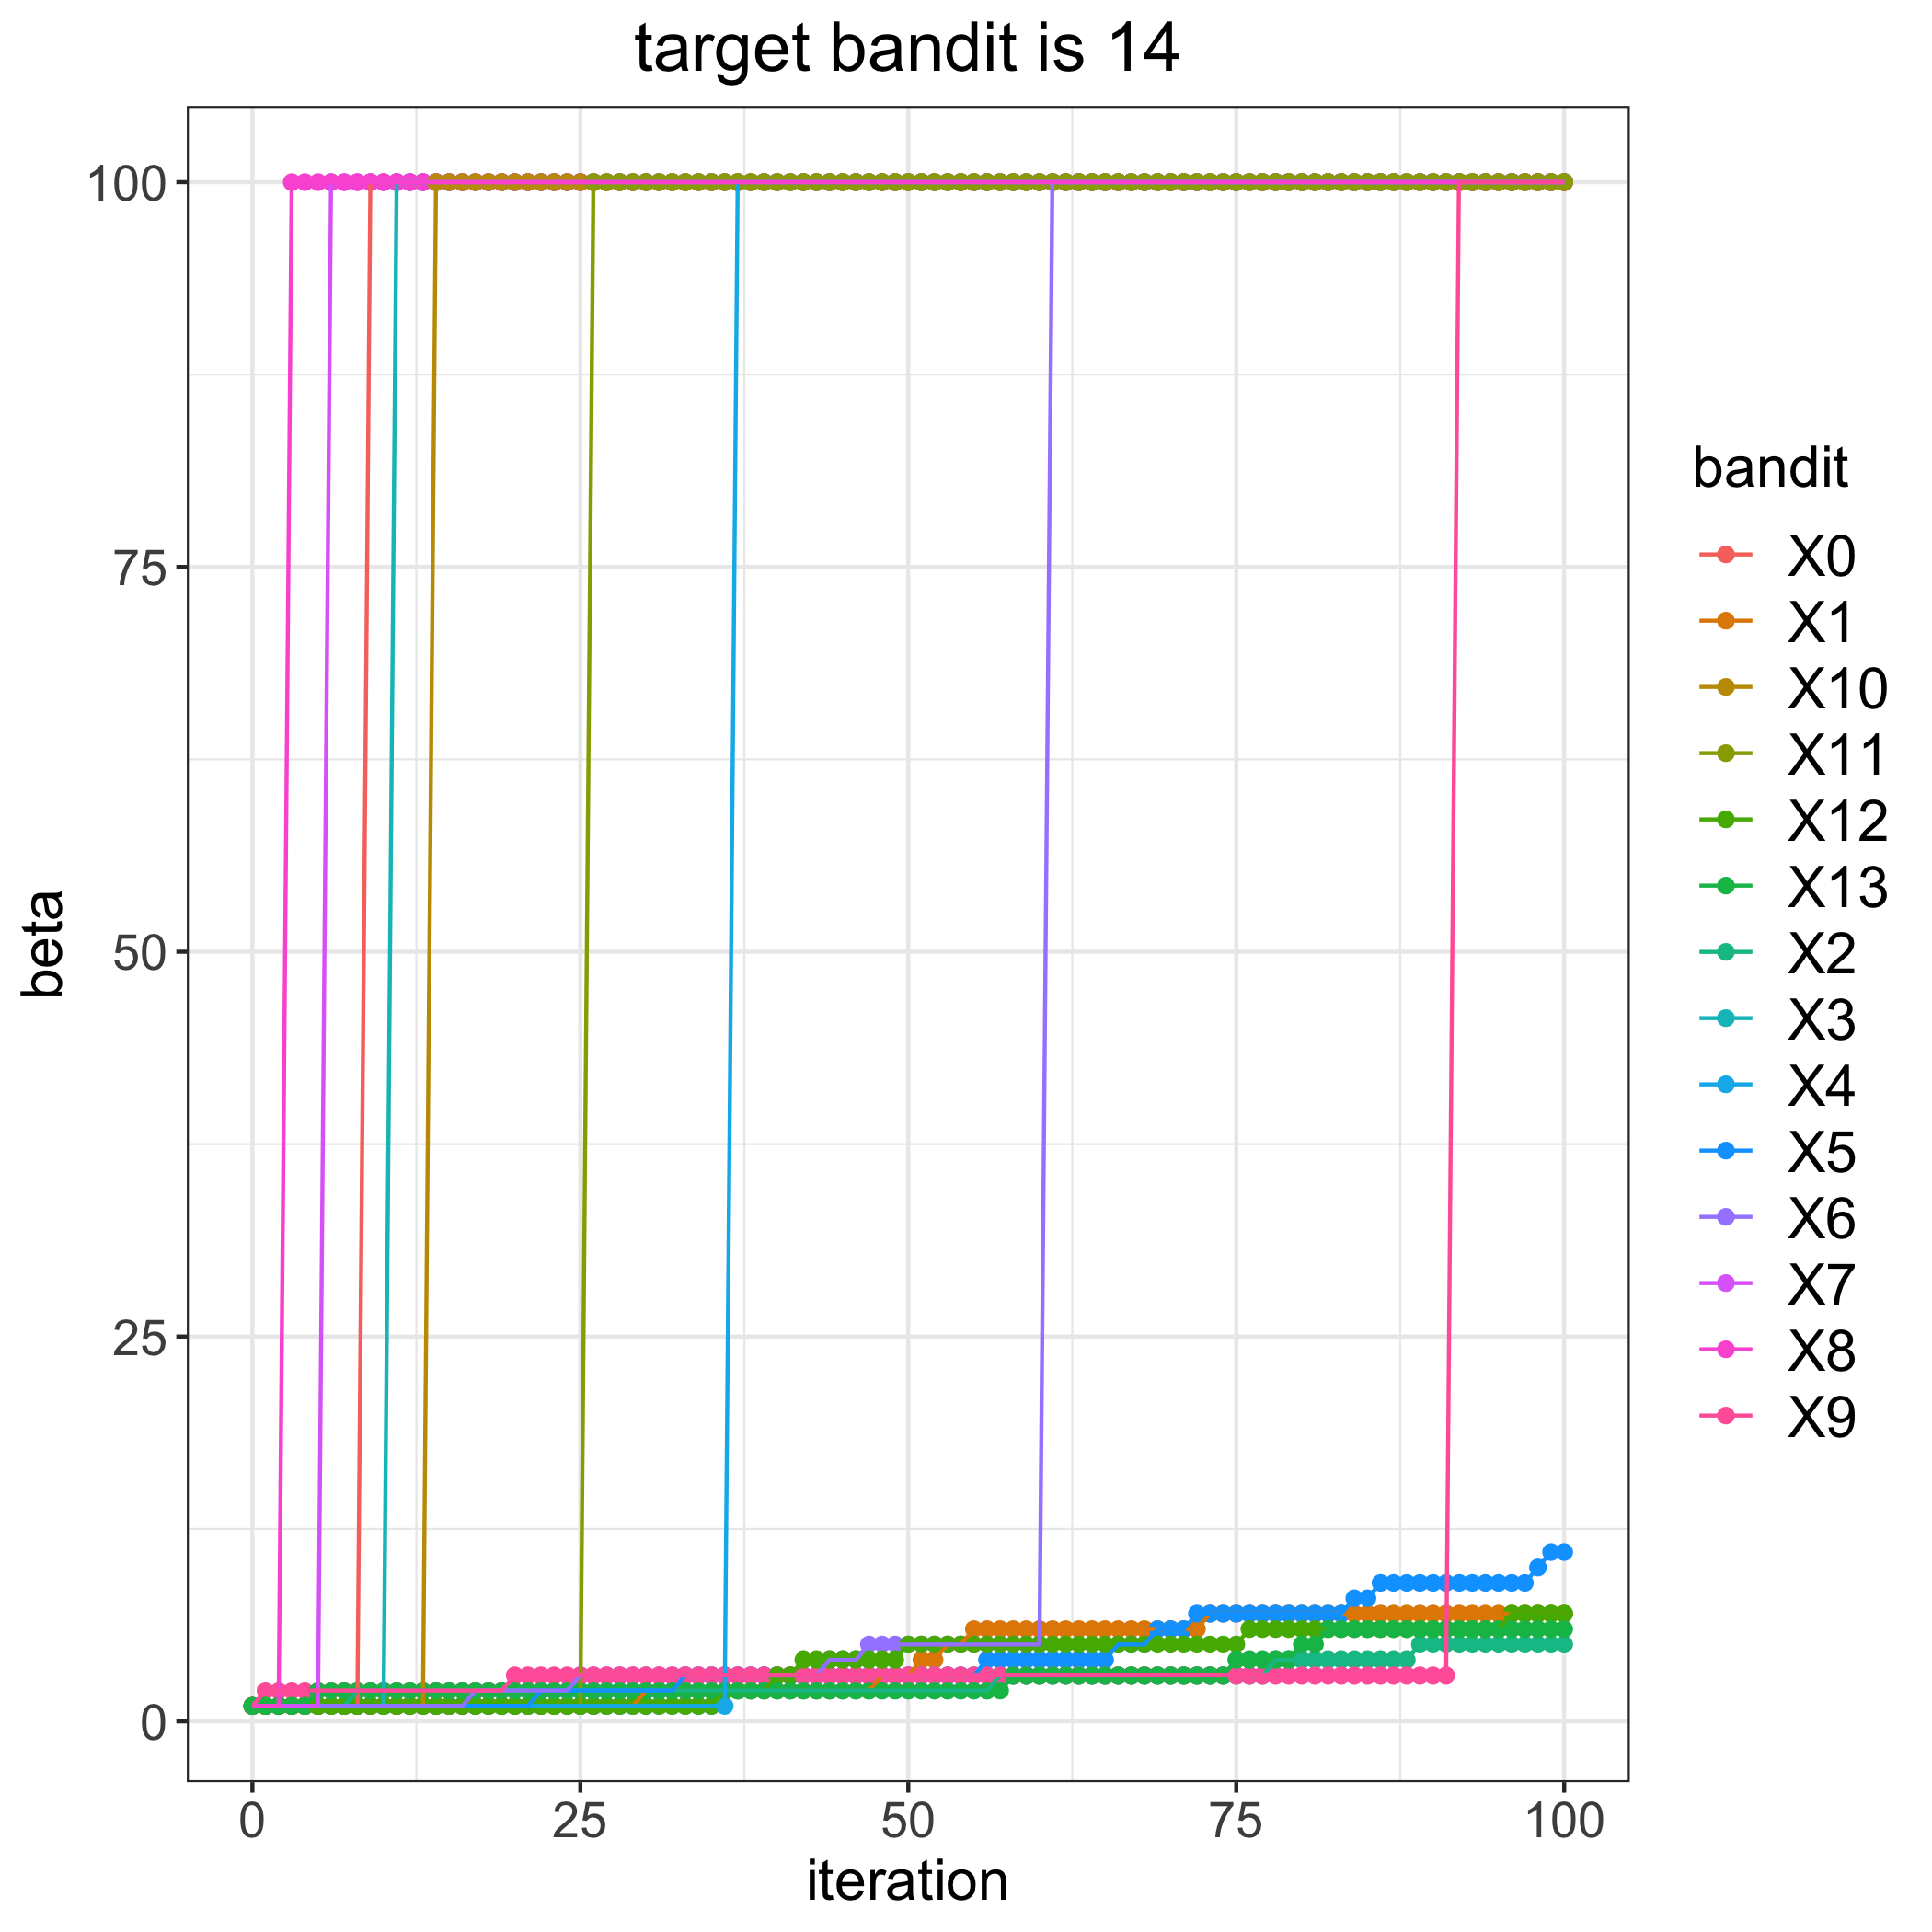

The file beside this chart, header and first rows:
, 0, 1, 2, 3, 4, 5, 6, 7, 8, 9, 10, 11, 12, 13
0, 1, 1, 1, 1, 1, 1, 1, 1, 1, 1, 1, 1, 1, 1
1, 1, 1, 1, 1, 1, 1, 1, 1, 1, 2, 1, 1, 1, 1
2, 1, 1, 1, 1, 1, 1, 1, 1, 1, 2, 1, 1, 1, 1
3, 1, 1, 1, 1, 1, 1, 1, 1, 100, 2, 1, 1, 1, 1
4, 1, 1, 1, 1, 1, 1, 1, 1, 100, 2, 1, 1, 1, 1
5, 1, 1, 1, 1, 1, 1, 1, 1, 100, 2, 1, 1, 1, 2
6, 1, 1, 1, 1, 1, 1, 1, 100, 100, 2, 1, 1, 1, 2
7, 1, 1, 1, 1, 1, 1, 1, 100, 100, 2, 1, 1, 1, 2
8, 1, 1, 2, 1, 1, 1, 1, 100, 100, 2, 1, 1, 1, 2
9, 100, 1, 2, 1, 1, 1, 1, 100, 100, 2, 1, 1, 1, 2
10, 100, 1, 2, 1, 1, 1, 1, 100, 100, 2, 1, 1, 1, 2
11, 100, 1, 2, 100, 1, 1, 1, 100, 100, 2, 1, 1, 1, 2
12, 100, 1, 2, 100, 1, 1, 1, 100, 100, 2, 1, 1, 1, 2
13, 100, 1, 2, 100, 1, 1, 1, 100, 100, 2, 1, 1, 1, 2
14, 100, 1, 2, 100, 1, 1, 1, 100, 100, 2, 100, 1, 1, 2
15, 100, 1, 2, 100, 1, 1, 1, 100, 100, 2, 100, 1, 1, 2
16, 100, 1, 2, 100, 1, 1, 1, 100, 100, 2, 100, 1, 1, 2
17, 100, 1, 2, 100, 1, 1, 2, 100, 100, 2, 100, 1, 1, 2
18, 100, 1, 2, 100, 1, 1, 2, 100, 100, 2, 100, 1, 1, 2
19, 100, 1, 2, 100, 1, 1, 2, 100, 100, 2, 100, 1, 1, 2
20, 100, 1, 2, 100, 1, 1, 2, 100, 100, 3, 100, 1, 1, 2
21, 100, 1, 2, 100, 1, 1, 2, 100, 100, 3, 100, 1, 1, 2
22, 100, 1, 2, 100, 1, 2, 2, 100, 100, 3, 100, 1, 1, 2
23, 100, 1, 2, 100, 1, 2, 2, 100, 100, 3, 100, 1, 1, 2
24, 100, 1, 2, 100, 1, 2, 2, 100, 100, 3, 100, 1, 1, 2
25, 100, 1, 2, 100, 1, 2, 3, 100, 100, 3, 100, 1, 1, 2
26, 100, 1, 2, 100, 1, 2, 3, 100, 100, 3, 100, 100, 1, 2
27, 100, 1, 2, 100, 1, 2, 3, 100, 100, 3, 100, 100, 1, 2
28, 100, 1, 2, 100, 1, 2, 3, 100, 100, 3, 100, 100, 1, 2
29, 100, 1, 2, 100, 1, 2, 3, 100, 100, 3, 100, 100, 1, 2
30, 100, 2, 2, 100, 1, 2, 3, 100, 100, 3, 100, 100, 1, 2
31, 100, 2, 2, 100, 1, 2, 3, 100, 100, 3, 100, 100, 1, 2
32, 100, 2, 2, 100, 1, 2, 3, 100, 100, 3, 100, 100, 1, 2
33, 100, 2, 2, 100, 1, 3, 3, 100, 100, 3, 100, 100, 1, 2
34, 100, 2, 2, 100, 1, 3, 3, 100, 100, 3, 100, 100, 1, 2
35, 100, 2, 2, 100, 1, 3, 3, 100, 100, 3, 100, 100, 1, 2
36, 100, 2, 2, 100, 1, 3, 3, 100, 100, 3, 100, 100, 2, 2
37, 100, 2, 2, 100, 100, 3, 3, 100, 100, 3, 100, 100, 2, 2
38, 100, 2, 2, 100, 100, 3, 3, 100, 100, 3, 100, 100, 2, 2
39, 100, 2, 2, 100, 100, 3, 3, 100, 100, 3, 100, 100, 2, 2
40, 100, 2, 2, 100, 100, 3, 3, 100, 100, 3, 100, 100, 3, 2
41, 100, 2, 2, 100, 100, 3, 3, 100, 100, 3, 100, 100, 3, 2
42, 100, 2, 2, 100, 100, 3, 3, 100, 100, 3, 100, 100, 4, 2
43, 100, 2, 2, 100, 100, 3, 3, 100, 100, 3, 100, 100, 4, 2
44, 100, 2, 2, 100, 100, 3, 4, 100, 100, 3, 100, 100, 4, 2
45, 100, 2, 2, 100, 100, 3, 4, 100, 100, 3, 100, 100, 4, 2
46, 100, 2, 2, 100, 100, 3, 4, 100, 100, 3, 100, 100, 4, 2
47, 100, 2, 2, 100, 100, 3, 5, 100, 100, 3, 100, 100, 4, 2
48, 100, 3, 2, 100, 100, 3, 5, 100, 100, 3, 100, 100, 4, 2
49, 100, 3, 2, 100, 100, 3, 5, 100, 100, 3, 100, 100, 4, 2
50, 100, 3, 2, 100, 100, 3, 5, 100, 100, 3, 100, 100, 5, 2
51, 100, 4, 2, 100, 100, 3, 5, 100, 100, 3, 100, 100, 5, 2
52, 100, 4, 2, 100, 100, 3, 5, 100, 100, 3, 100, 100, 5, 2
53, 100, 5, 2, 100, 100, 3, 5, 100, 100, 3, 100, 100, 5, 2
54, 100, 5, 2, 100, 100, 3, 5, 100, 100, 3, 100, 100, 5, 2
55, 100, 6, 2, 100, 100, 3, 5, 100, 100, 3, 100, 100, 5, 2
56, 100, 6, 2, 100, 100, 4, 5, 100, 100, 3, 100, 100, 5, 2
57, 100, 6, 3, 100, 100, 4, 5, 100, 100, 3, 100, 100, 5, 2
58, 100, 6, 3, 100, 100, 4, 5, 100, 100, 3, 100, 100, 5, 3
59, 100, 6, 3, 100, 100, 4, 5, 100, 100, 3, 100, 100, 5, 3
... 41 more rows
